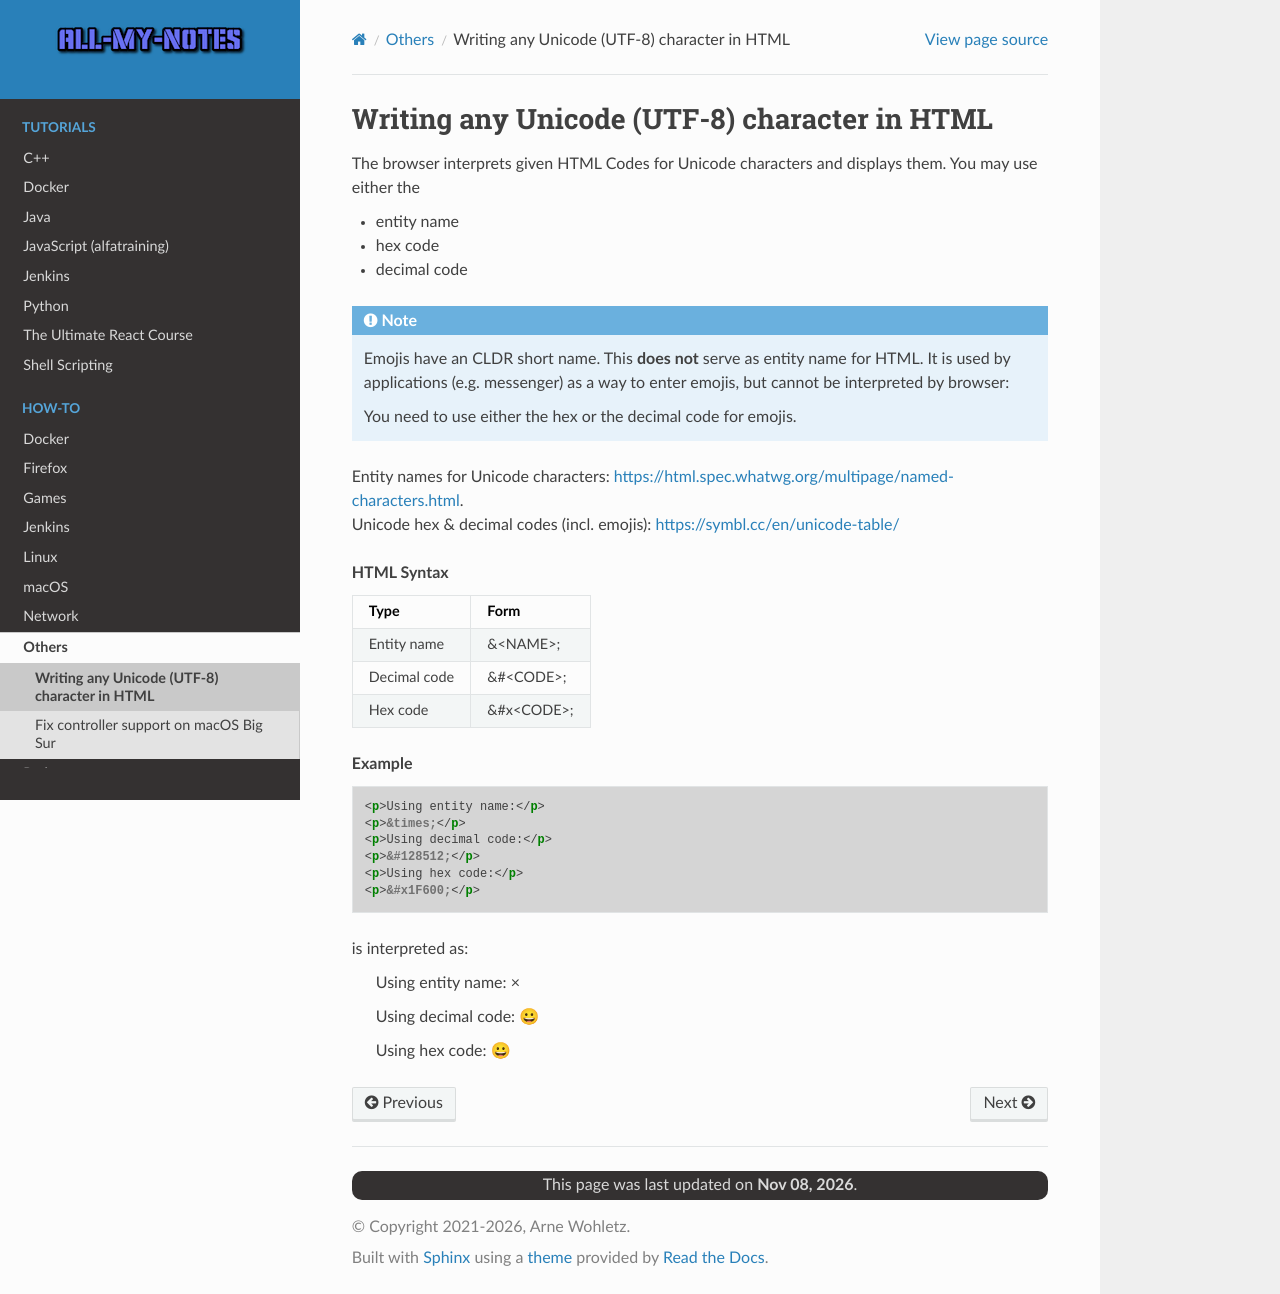

repository: arnewohletz/AllMyNotes · page: howto/others/unicode_html.html · generator: sphinx

Writing any Unicode (UTF-8) character in HTML
=============================================
The browser interprets given HTML Codes for Unicode characters and displays them.
You may use either the

* entity name
* hex code
* decimal code

.. note::

    Emojis have an CLDR short name. This **does not** serve as entity name for
    HTML. It is used by applications (e.g. messenger) as a way to enter emojis,
    but cannot be interpreted by browser:

    You need to use either the hex or the decimal code for emojis.

| Entity names for Unicode characters: https://html.spec.whatwg.org/multipage/named-characters.html.
| Unicode hex & decimal codes (incl. emojis): https://symbl.cc/en/unicode-table/

**HTML Syntax**

+--------------+------------+
| Type         | Form       |
+==============+============+
| Entity name  | &<NAME>;   |
+--------------+------------+
| Decimal code | &#<CODE>;  |
+--------------+------------+
| Hex code     | &#x<CODE>; |
+--------------+------------+

**Example**

.. code-block:: html

    <p>Using entity name:</p>
    <p>&times;</p>
    <p>Using decimal code:</p>
    <p>&#128512;</p>
    <p>Using hex code:</p>
    <p>&#x1F600;</p>

is interpreted as:

    .. raw:: html

        <p>Using entity name:
        &times;</p>
        <p>Using decimal code:
        &#128512;</p>
        <p>Using hex code:
        &#x1F600</p>
